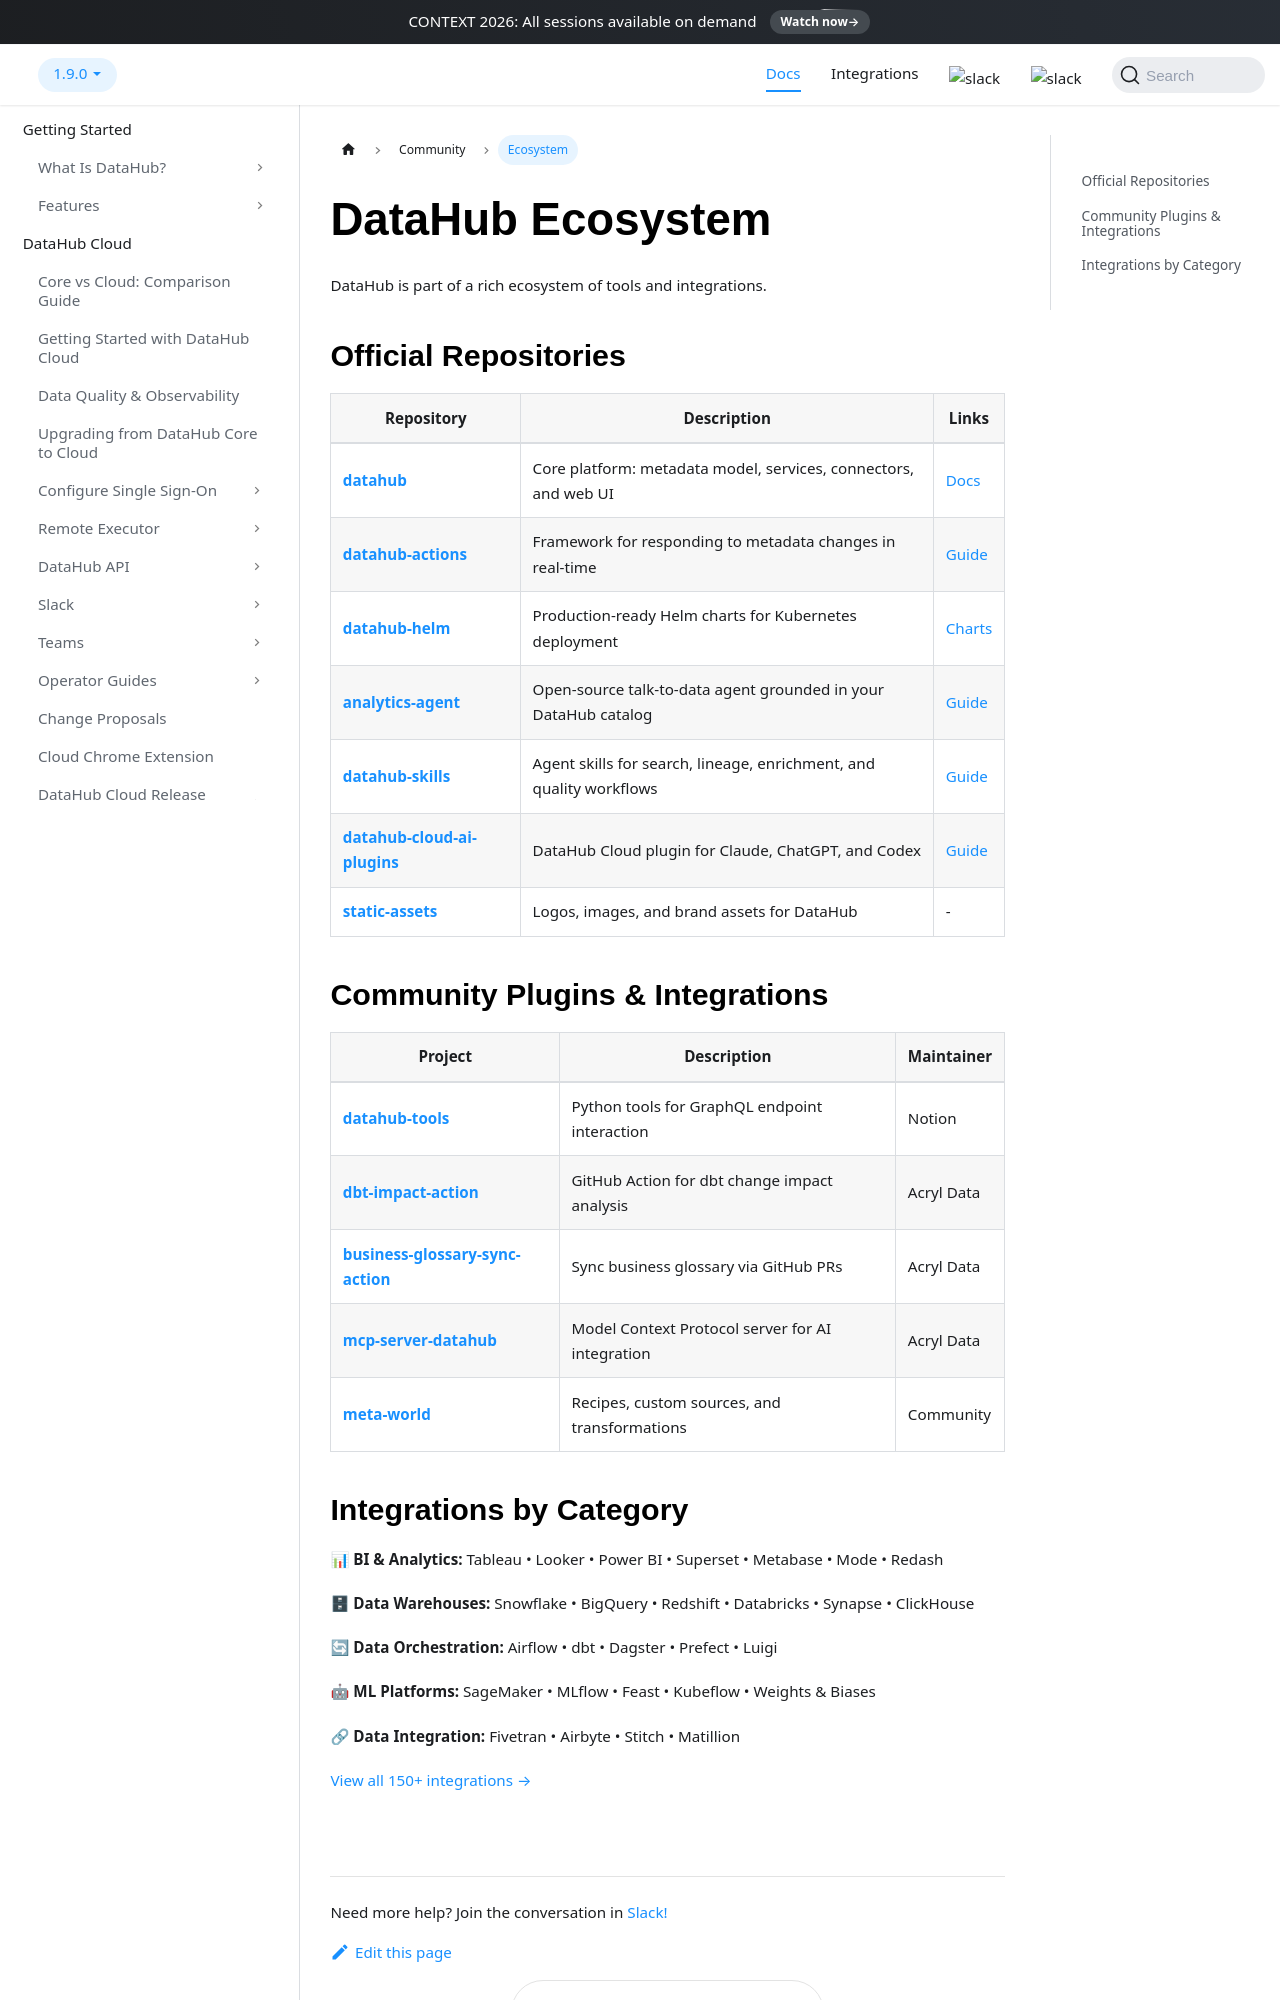

repository: datahub-project/datahub · page: docs/ecosystem/index.html · generator: docusaurus

---
title: "Ecosystem"
description: "Official DataHub repositories, community plugins, and integrations by category."
---

# DataHub Ecosystem

DataHub is part of a rich ecosystem of tools and integrations.

## Official Repositories

| Repository                                                                                    | Description                                                         | Links                                                          |
| --------------------------------------------------------------------------------------------- | ------------------------------------------------------------------- | -------------------------------------------------------------- |
| **[datahub](https://github.com/datahub-project/datahub)**                                     | Core platform: metadata model, services, connectors, and web UI     | [Docs](quickstart.md)                                          |
| **[datahub-actions](https://github.com/datahub-project/datahub/tree/master/datahub-actions)** | Framework for responding to metadata changes in real-time           | [Guide](actions/README.md)                                     |
| **[datahub-helm](https://github.com/acryldata/datahub-helm)**                                 | Production-ready Helm charts for Kubernetes deployment              | [Charts](https://artifacthub.io/packages/helm/datahub/datahub) |
| **[analytics-agent](https://github.com/datahub-project/analytics-agent)**                     | Open-source talk-to-data agent grounded in your DataHub catalog     | [Guide](features/feature-guides/analytics-agent.md)            |
| **[datahub-skills](https://github.com/datahub-project/datahub-skills)**                       | Agent skills for search, lineage, enrichment, and quality workflows | [Guide](dev-guides/agent-context/skills.md)                    |
| **[datahub-cloud-ai-plugins](https://github.com/datahub-project/datahub-cloud-ai-plugins)**   | DataHub Cloud plugin for Claude, ChatGPT, and Codex                 | [Guide](dev-guides/agent-context/plugins.md)                   |
| **[static-assets](https://github.com/datahub-project/static-assets)**                         | Logos, images, and brand assets for DataHub                         | -                                                              |
